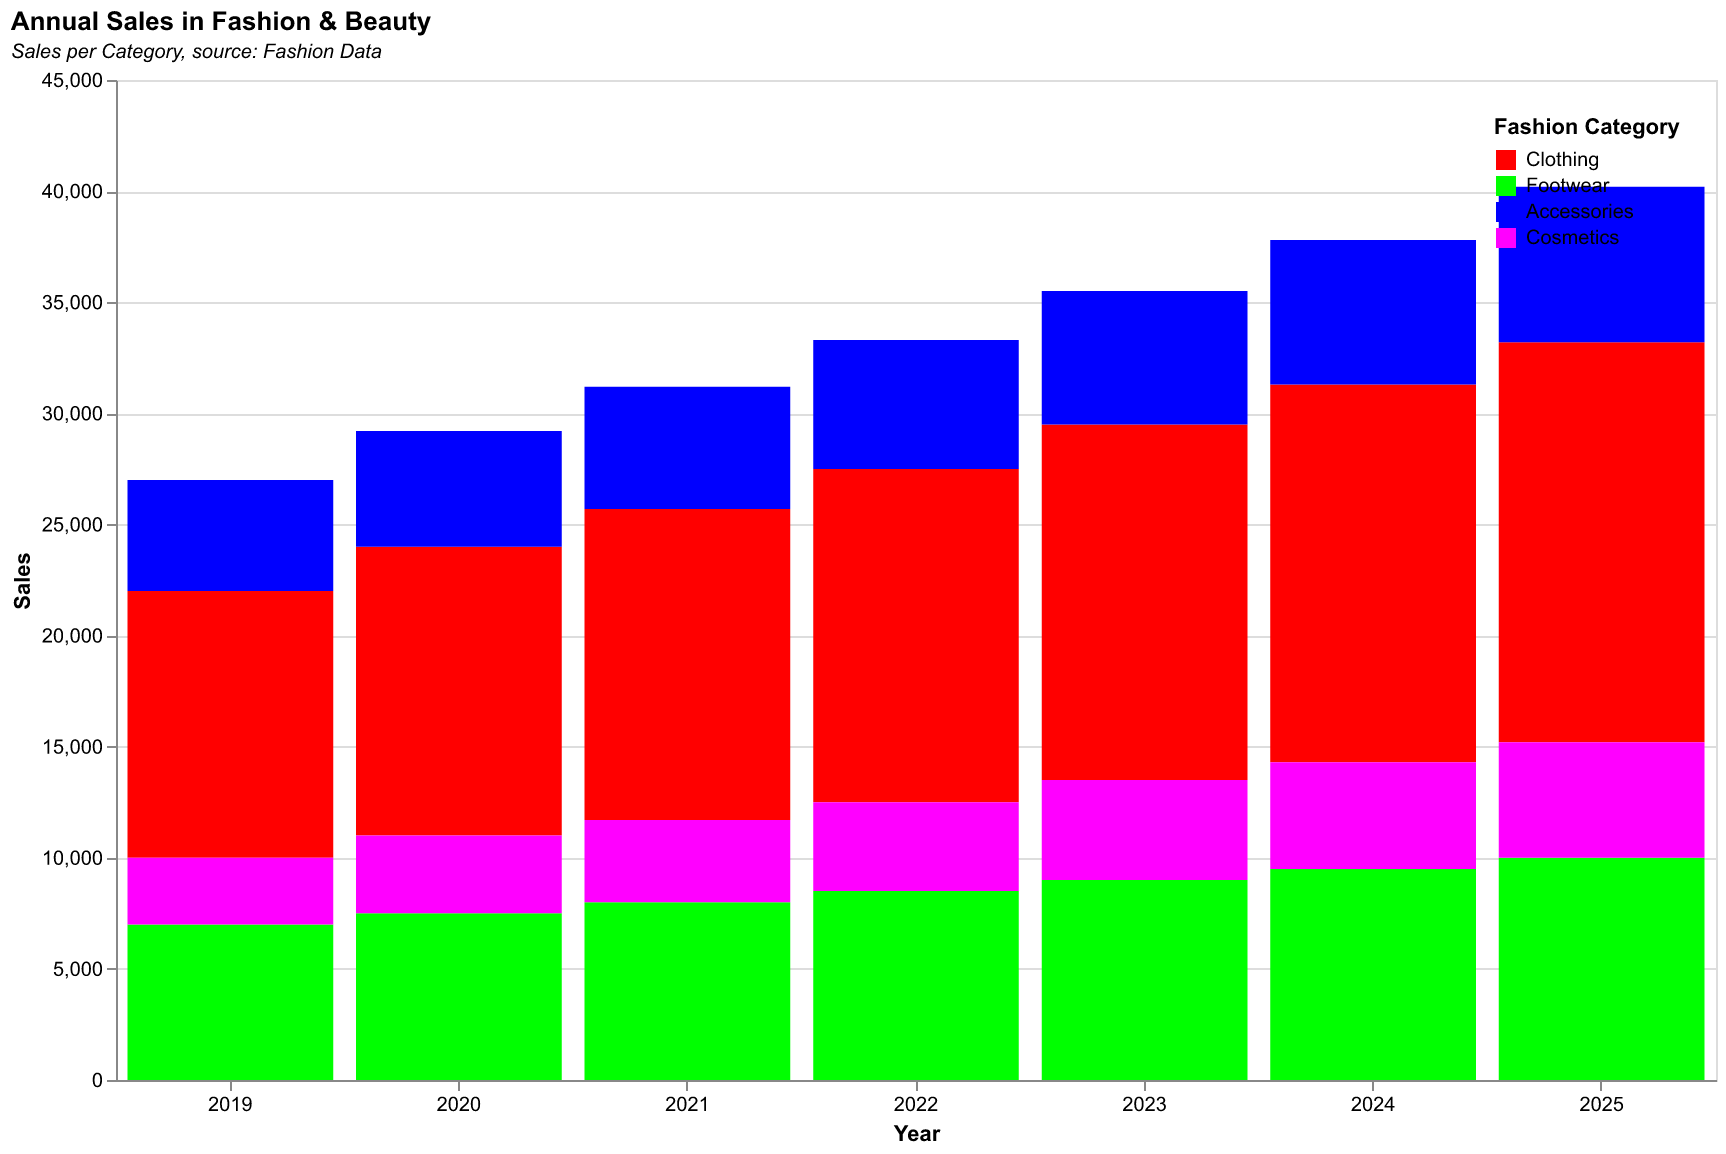

The table this chart was drawn from, first rows:
Year, Clothing, Footwear, Accessories, Cosmetics
2019, 12000, 7000, 5000, 3000
2020, 13000, 7500, 5200, 3500
2021, 14000, 8000, 5500, 3700
2022, 15000, 8500, 5800, 4000
2023, 16000, 9000, 6000, 4500
2024, 17000, 9500, 6500, 4800
2025, 18000, 10000, 7000, 5200
